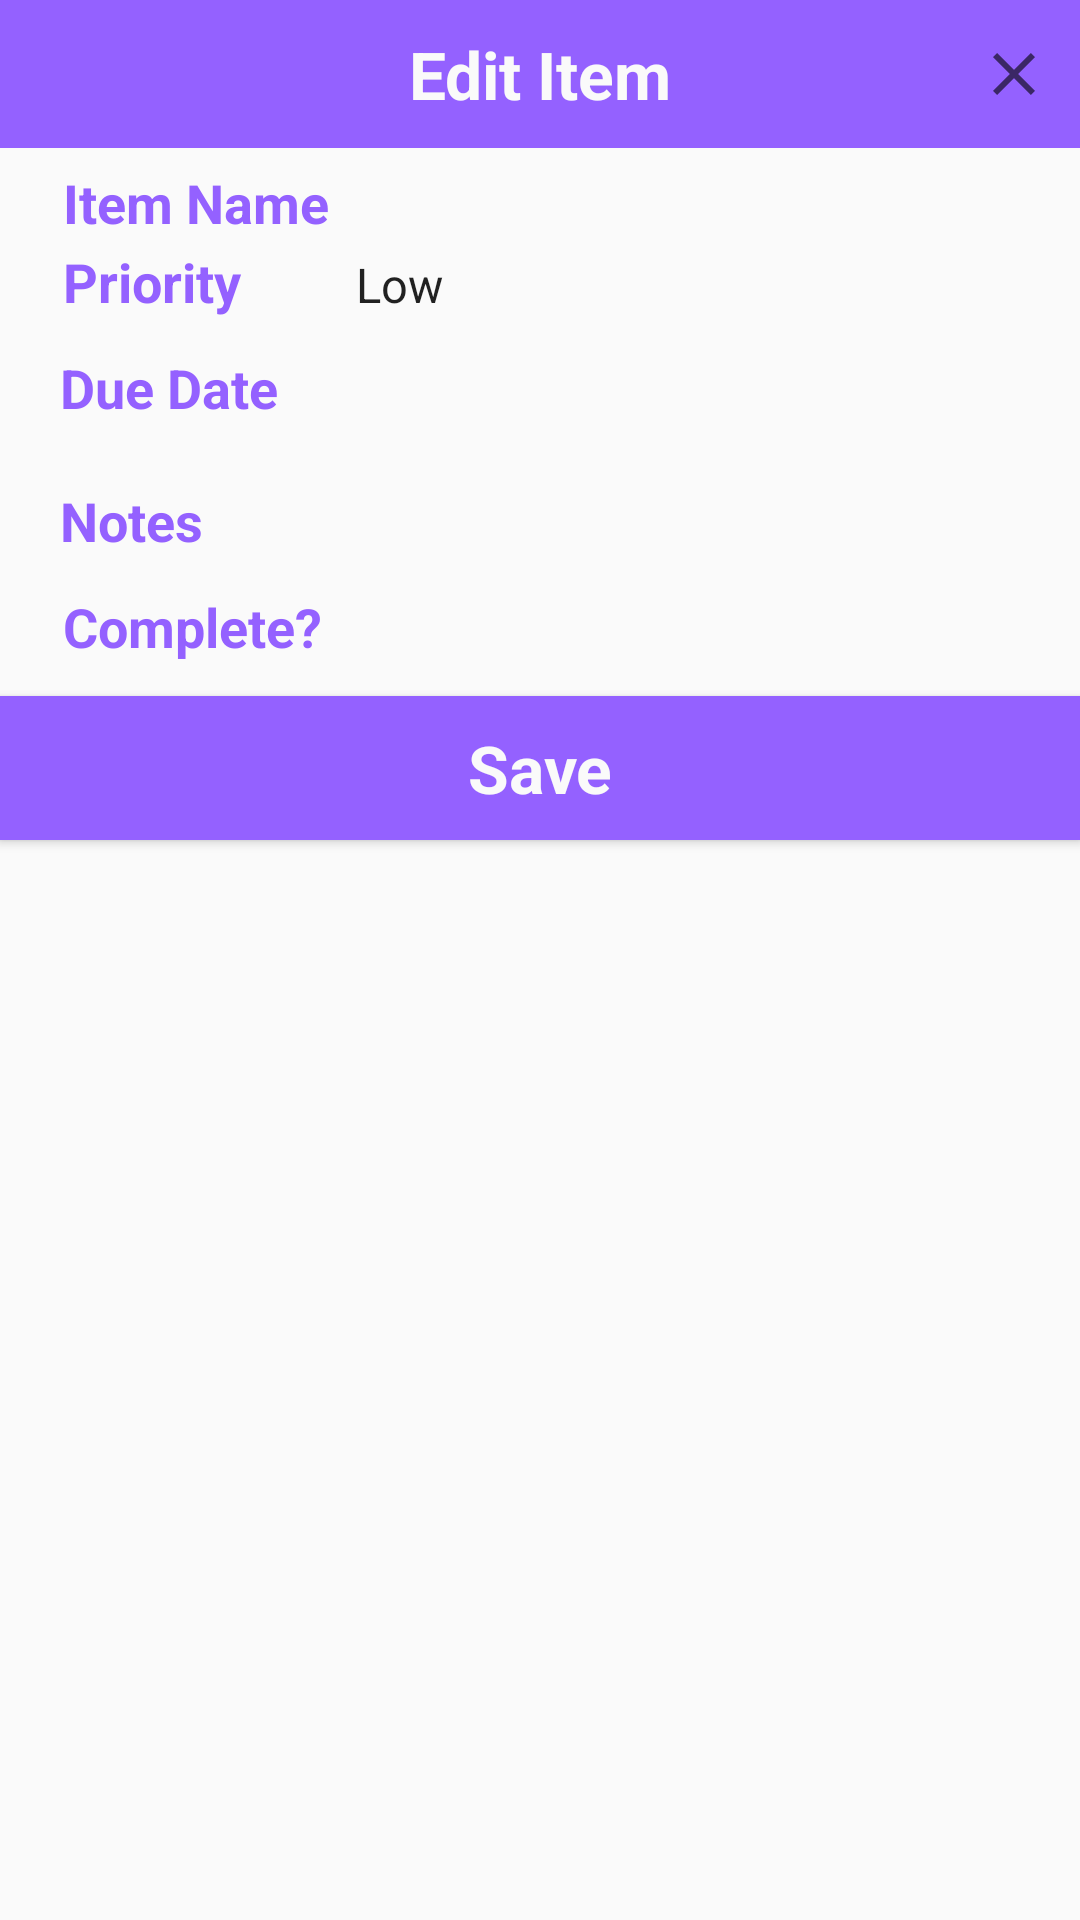

The Android layout XML behind this screen, and the referenced resources:
<!-- AndroidManifest.xml: application theme ListFreakStyle -->
<!-- res/layout/dialog_fragment.xml -->
<?xml version="1.0" encoding="utf-8"?>
<RelativeLayout xmlns:android="http://schemas.android.com/apk/res/android"
    android:id="@+id/todo_fragment"
    android:layout_width="wrap_content"
    android:layout_height="wrap_content">

    <TextView
        android:layout_width="wrap_content"
        android:layout_height="wrap_content"
        android:textAppearance="?android:attr/textAppearanceLarge"
        android:text="@string/listfreak_txtview_edititem"
        android:id="@+id/textView5"
        android:gravity="center"
        android:textStyle="bold"
        android:textColor="#fafafa"
        android:layout_alignParentTop="true"
        android:layout_alignParentStart="true"
        android:layout_alignParentEnd="true"
        android:paddingBottom="@dimen/listfreak_dialog_item_vertical_padding"
        android:paddingTop="@dimen/listfreak_dialog_item_vertical_padding"
        android:background="@color/listfreak_color" />

    <TableLayout
        android:layout_width="wrap_content"
        android:layout_height="wrap_content"
        android:stretchColumns="0"
        android:paddingLeft="20dp"
        android:paddingRight="20dp"
        android:paddingTop="5dp"
        android:paddingBottom="10dp"
        android:layout_below="@+id/textView5"
        android:id="@+id/tablelayout1"
        android:layout_alignParentStart="true" >


        <TableRow>
            <TextView
                android:padding="1dip"
                android:textAppearance="?android:attr/textAppearanceMedium"
                android:textStyle="bold"
                android:paddingTop="@dimen/listfreak_dialog_item_vertical_padding"
                android:paddingBottom="@dimen/listfreak_dialog_item_vertical_padding"
                android:paddingRight="@dimen/listfreak_dialog_item_horizontal_left_padding"
                android:textColor="@color/listfreak_color"
                android:text="@string/listfreak_txtview_itemname"
                android:id="@+id/textView"
               />
            <EditText
                android:layout_width="wrap_content"
                android:layout_height="wrap_content"
                android:id="@+id/editItemName"
                android:ems="16"
                android:gravity="start"
                style="@style/EditTextListFreak" />

        </TableRow>

        <TableRow>

            <TextView
                android:padding="1dip"
                android:text="@string/listfreak_txtview_priority"
                android:textAppearance="?android:attr/textAppearanceMedium"
                android:textStyle="bold"
                android:paddingTop="@dimen/listfreak_dialog_item_vertical_padding"
                android:paddingBottom="@dimen/listfreak_dialog_item_vertical_padding"
                android:paddingRight="@dimen/listfreak_dialog_item_horizontal_left_padding"
                android:textColor="@color/listfreak_color"/>

            <Spinner
                android:id="@+id/spinner_priority_level"
                android:layout_weight="1"
                android:gravity="right"
                android:textAppearance="?android:attr/textAppearanceMedium"
                android:entries="@array/priorities"

                style="@style/SpinnerListFreak" />
        </TableRow>


        <TableRow>

            <TextView
                android:paddingTop="@dimen/listfreak_dialog_item_vertical_padding"
                android:paddingBottom="@dimen/listfreak_dialog_item_vertical_padding"
                android:paddingRight="@dimen/listfreak_dialog_item_horizontal_left_padding"
                android:textColor="@color/listfreak_color"
                android:text="@string/listfreak_txtview_duedate"
                android:textAppearance="?android:attr/textAppearanceMedium"
                android:textStyle="bold" />

            <EditText
                android:layout_width="wrap_content"
                android:layout_height="wrap_content"
                android:inputType="date"
                android:ems="10"
                android:id="@+id/editDueDate"
                android:focusable="false"
                android:layout_column="1"
                style="@style/EditTextListFreak" />


        </TableRow>

        <TableRow>

            <TextView
                android:text="@string/listview_txtview_notes"
                android:textAppearance="?android:attr/textAppearanceMedium"
                android:textStyle="bold"
                android:paddingTop="@dimen/listfreak_dialog_item_vertical_padding"
                android:paddingBottom="@dimen/listfreak_dialog_item_vertical_padding"
                android:paddingRight="@dimen/listfreak_dialog_item_horizontal_left_padding"
                android:textColor="@color/listfreak_color"/>

            <EditText
                android:layout_width="wrap_content"
                android:layout_height="wrap_content"
                android:id="@+id/editNotes"
                android:ems="16"
                android:gravity="start"
                style="@style/EditTextListFreak" />

        </TableRow>




        <TableRow>
            <TextView
                android:padding="1dip"
                android:textAppearance="?android:attr/textAppearanceMedium"
                android:textStyle="bold"
                android:paddingTop="@dimen/listfreak_dialog_item_vertical_padding"
                android:paddingBottom="@dimen/listfreak_dialog_item_vertical_padding"
                android:paddingRight="@dimen/listfreak_dialog_item_horizontal_left_padding"
                android:textColor="@color/listfreak_color"
                android:text="@string/listfreak_txtview_complete"
                android:id="@+id/complete"
                />

            <CheckBox
                android:layout_width="wrap_content"
                android:layout_height="wrap_content"
                android:id="@+id/checkComplete"
                android:layout_column="1"
                android:checked="false"
                style="@style/CheckBoxListFreak" />


        </TableRow>

    </TableLayout>

    <Button
        android:layout_width="wrap_content"
        android:layout_height="wrap_content"
        android:textAppearance="?android:attr/textAppearanceLarge"
        android:text="@string/listfreak_btn_save"
        android:id="@+id/btnSave"
        android:layout_below="@+id/tablelayout1"
        android:layout_alignParentStart="true"
        android:layout_alignParentEnd="true"
        android:textStyle="bold"
        android:textColor="#fafafa"
        android:background="@color/listfreak_color" />

    <ImageView
        android:layout_width="wrap_content"
        android:layout_height="wrap_content"
        android:id="@+id/closeTodoDialog"
        android:paddingRight="@dimen/listfreak_exit_padding"
        android:src="@drawable/abc_ic_clear_material"
        android:layout_alignParentTop="true"
        android:layout_above="@+id/tablelayout1"
        android:layout_alignParentEnd="true"
        android:clickable="true" />

</RelativeLayout>
<!-- resources referenced by this layout -->
<resources>
  <string-array name="priorities">
          <item name="low">Low</item>
          <item name="medium">Medium</item>
          <item name="high">High</item>
          <item name="urgent">Urgent</item>
      </string-array>
  <color name="listfreak_color">#9461ff</color>
  <dimen name="listfreak_dialog_item_horizontal_left_padding">5dp</dimen>
  <dimen name="listfreak_dialog_item_vertical_padding">10dp</dimen>
  <dimen name="listfreak_exit_padding">10dp</dimen>
  <string name="listfreak_btn_save">Save</string>
  <string name="listfreak_txtview_complete">Complete?</string>
  <string name="listfreak_txtview_duedate">Due Date</string>
  <string name="listfreak_txtview_edititem">Edit Item</string>
  <string name="listfreak_txtview_itemname">Item Name</string>
  <string name="listfreak_txtview_priority">Priority</string>
  <string name="listview_txtview_notes">Notes</string>
  <style name="CheckBoxListFreak" parent="android:Widget.CompoundButton.CheckBox">
        <item name="android:button">@drawable/listfreak_btn_check_holo_light</item>
    </style>
  <style name="EditTextListFreak" parent="android:Widget.EditText">
  	  <item name="android:background">@drawable/listfreak_edit_text_holo_light</item>
  	  <item name="android:textColor">#000000</item>
    </style>
  <style name="SpinnerListFreak" parent="android:Widget.Spinner">
        <item name="android:background">@drawable/listfreak_spinner_background_holo_light</item>
        <item name="android:dropDownSelector">@drawable/listfreak_list_selector_holo_light</item>
    </style>
  <style name="ListFreakStyle" parent="Theme.AppCompat.Light.NoActionBar">
          
          <item name="colorPrimary">@color/listfreak_color</item>
          <item name="colorPrimaryDark">@color/listfreak_color</item>
          <item name="colorAccent">@color/listfreak_color</item>
      </style>
  <!-- drawable listfreak_edit_text_holo_light (drawable) -->
  <?xml version="1.0" encoding="utf-8"?>
  <selector xmlns:android="http://schemas.android.com/apk/res/android">
      <item android:state_window_focused="false" android:state_enabled="true" android:drawable="@drawable/listfreak_textfield_default_holo_light" />
      <item android:state_window_focused="false" android:state_enabled="false" android:drawable="@drawable/listfreak_textfield_disabled_holo_light" />
      <item android:state_enabled="true" android:state_focused="true" android:drawable="@drawable/listfreak_textfield_activated_holo_light" />
      <item android:state_enabled="true" android:state_activated="true" android:drawable="@drawable/listfreak_textfield_focused_holo_light" />
      <item android:state_enabled="true" android:drawable="@drawable/listfreak_textfield_default_holo_light" />
      <item android:state_focused="true" android:drawable="@drawable/listfreak_textfield_disabled_focused_holo_light" />
      <item android:drawable="@drawable/listfreak_textfield_disabled_holo_light" />
  </selector>
  <!-- drawable listfreak_spinner_background_holo_light (drawable) -->
  <?xml version="1.0" encoding="utf-8"?>
  <selector xmlns:android="http://schemas.android.com/apk/res/android">
      <item android:state_enabled="false"
            android:drawable="@drawable/listfreak_spinner_disabled_holo_light" />
      <item android:state_pressed="true"
            android:drawable="@drawable/listfreak_spinner_pressed_holo_light" />
      <item android:state_pressed="false" android:state_focused="true"
            android:drawable="@drawable/listfreak_spinner_focused_holo_light" />
      <item android:drawable="@drawable/listfreak_spinner_default_holo_light" />
  </selector>
  <!-- drawable listfreak_list_selector_background_transition_holo_light (drawable) -->
  <?xml version="1.0" encoding="utf-8"?>
  <transition xmlns:android="http://schemas.android.com/apk/res/android">
      <item android:drawable="@drawable/listfreak_list_pressed_holo_light"  />
      <item android:drawable="@drawable/listfreak_list_longpressed_holo"  />
  </transition>
</resources>
